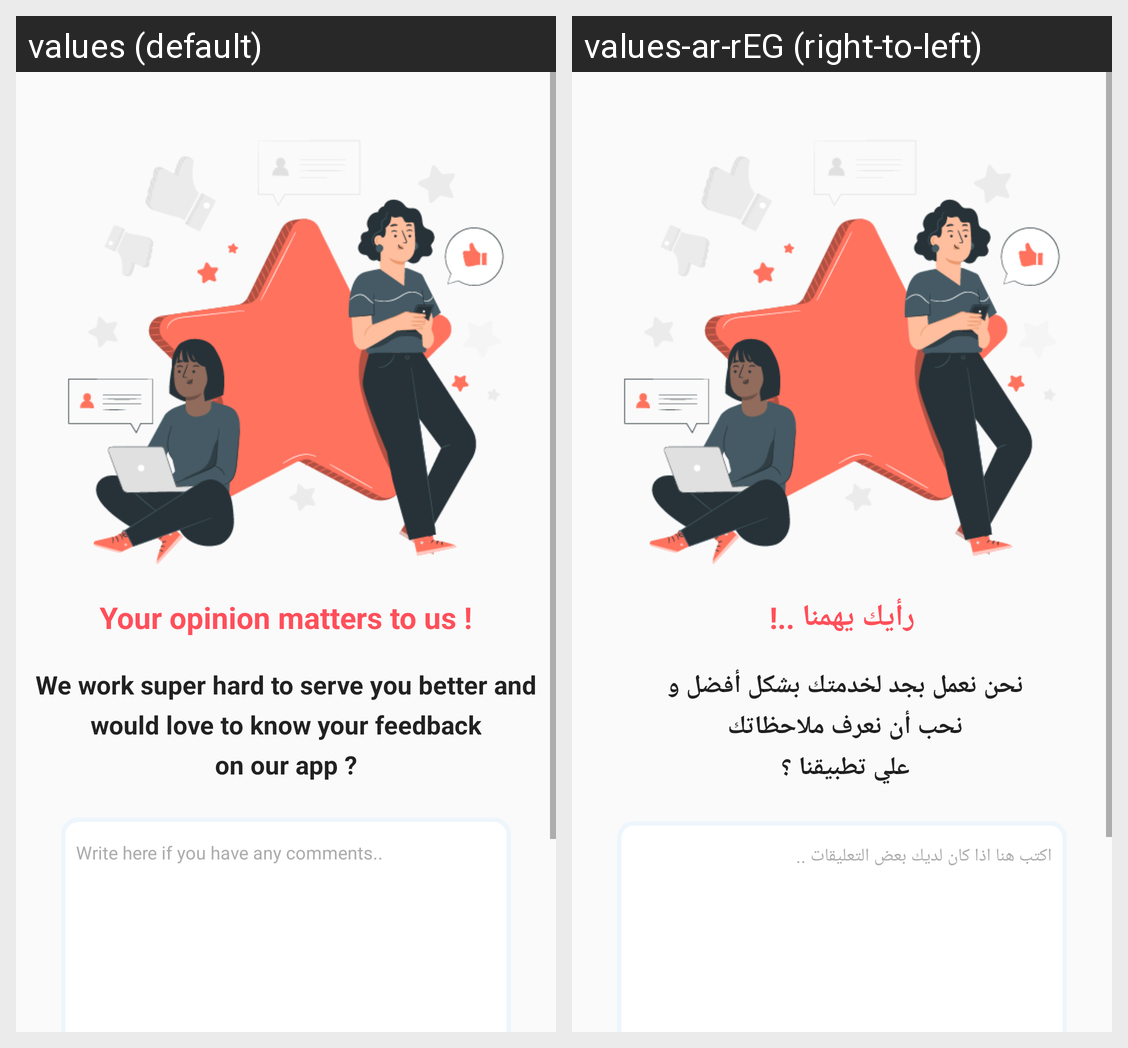

Locale-by-locale string values for the Android screen shown in this grid:
Android screen res/layout/activity_feedback.xml rendered under 2 locales, left to right: values (default), values-ar-rEG (right-to-left). Device: Nexus 5 (rendered at 1080×1920; each locale shown at half size, 540×960, under a caption strip naming it); theme Theme.MedScan.
Strings drawn on this screen, with the default value and each locale's value (text and hints the layout hard-codes, and strings that could not be matched under every locale, appear in the picture but are not listed):

text1_feedback
  values: Your opinion matters to us !
  values-ar-rEG: رأيك يهمنا ..!

text2_feedback
  values: We work super hard to serve you better and
  values-ar-rEG: نحن نعمل بجد لخدمتك بشكل أفضل و 

text3_feedback
  values: would love to know your feedback
  values-ar-rEG: نحب أن نعرف ملاحظاتك 

text4_feedback
  values: on our app ?
  values-ar-rEG: علي تطبيقنا ؟ 

feedback
  values: Write here if you have any comments..
  values-ar-rEG: اكتب هنا اذا كان لديك بعض التعليقات ..
